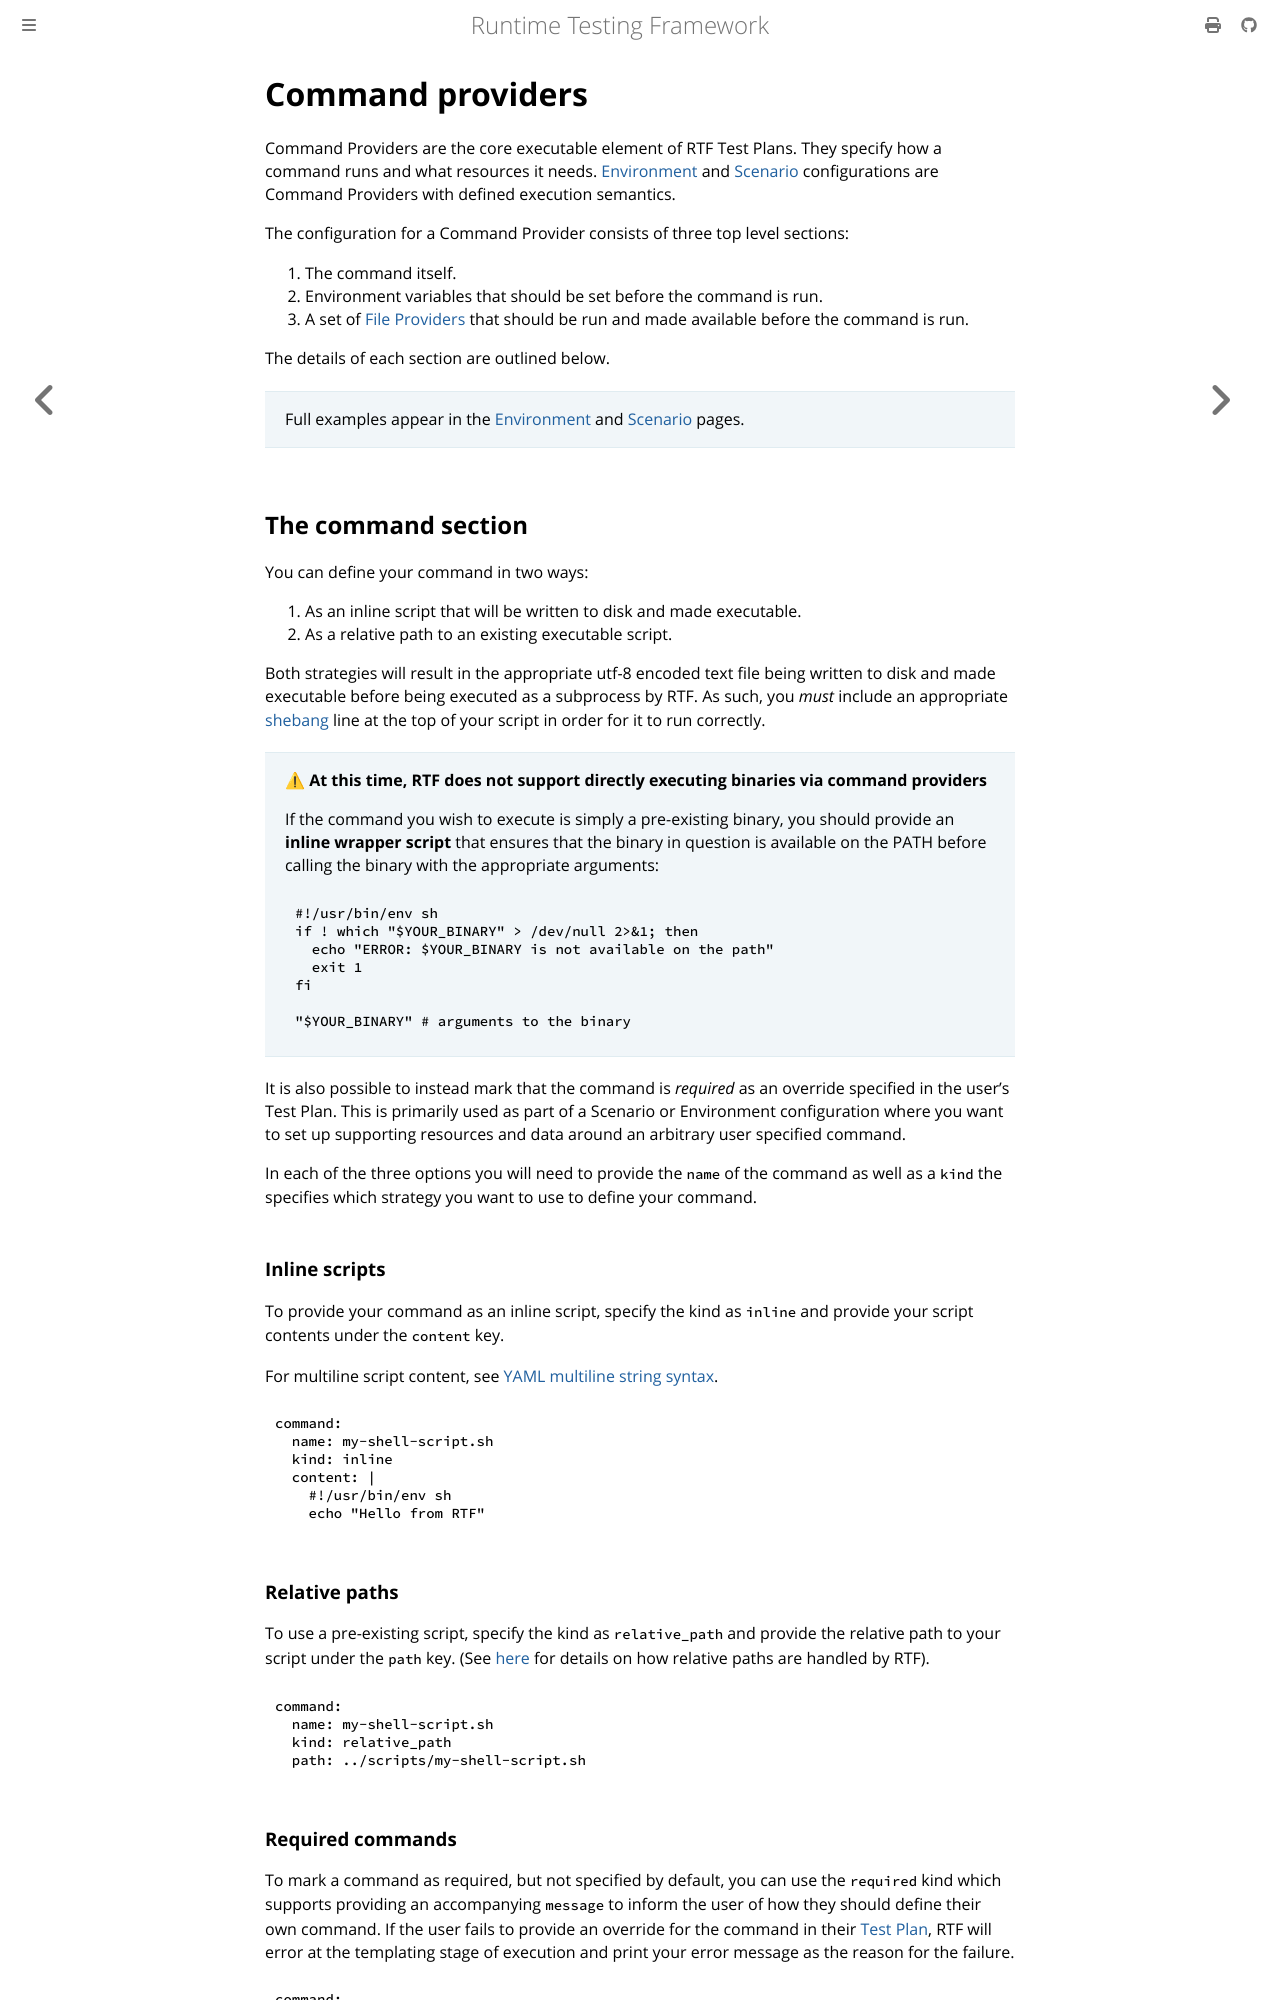

repository: apollographql/runtime-testing-framework · page: framework/command-providers.html · generator: mdbook

<!-- diataxis-type: reference -->

# Command providers

Command Providers are the core executable element of RTF Test Plans. They specify how a command runs
and what resources it needs. [Environment][0] and [Scenario][1] configurations are Command Providers
with defined execution semantics.

The configuration for a Command Provider consists of three top level sections:

1. The command itself.
2. Environment variables that should be set before the command is run.
3. A set of [File Providers][2] that should be run and made available before the command is run.

The details of each section are outlined below.

> Full examples appear in the [Environment][3] and [Scenario][4] pages.

## The command section

You can define your command in two ways:

1. As an inline script that will be written to disk and made executable.
2. As a relative path to an existing executable script.

Both strategies will result in the appropriate utf-8 encoded text file being written to disk and
made executable before being executed as a subprocess by RTF. As such, you _must_ include an
appropriate [shebang][5] line at the top of your script in order for it to run correctly.

> ⚠ **At this time, RTF does not support directly executing binaries via command providers**
>
> If the command you wish to execute is simply a pre-existing binary, you should provide an **inline
> wrapper script** that ensures that the binary in question is available on the PATH before calling
> the binary with the appropriate arguments:
>
> ```bash
> #!/usr/bin/env sh
> if ! which "$YOUR_BINARY" > /dev/null 2>&1; then
>   echo "ERROR: $YOUR_BINARY is not available on the path"
>   exit 1
> fi
>
> "$YOUR_BINARY" # arguments to the binary
> ```

It is also possible to instead mark that the command is _required_ as an override specified in the
user's Test Plan. This is primarily used as part of a Scenario or Environment configuration where
you want to set up supporting resources and data around an arbitrary user specified command.

In each of the three options you will need to provide the `name` of the command as well as a `kind`
the specifies which strategy you want to use to define your command.

### Inline scripts

To provide your command as an inline script, specify the kind as `inline` and provide your script
contents under the `content` key.

For multiline script content, see [YAML multiline string syntax][6].

```yaml
command:
  name: my-shell-script.sh
  kind: inline
  content: |
    #!/usr/bin/env sh
    echo "Hello from RTF"
```

### Relative paths

To use a pre-existing script, specify the kind as `relative_path` and provide the relative path to
your script under the `path` key. (See [here][7] for details on how relative paths are handled by
RTF).

```yaml
command:
  name: my-shell-script.sh
  kind: relative_path
  path: ../scripts/my-shell-script.sh
```

### Required commands

To mark a command as required, but not specified by default, you can use the `required` kind which
supports providing an accompanying `message` to inform the user of how they should define their own
command. If the user fails to provide an override for the command in their [Test Plan][8], RTF will
error at the templating stage of execution and print your error message as the reason for the
failure.

```yaml
command:
  name: my-command
  kind: required
  message: "This command must be provided in the test plan explicitly"
```
